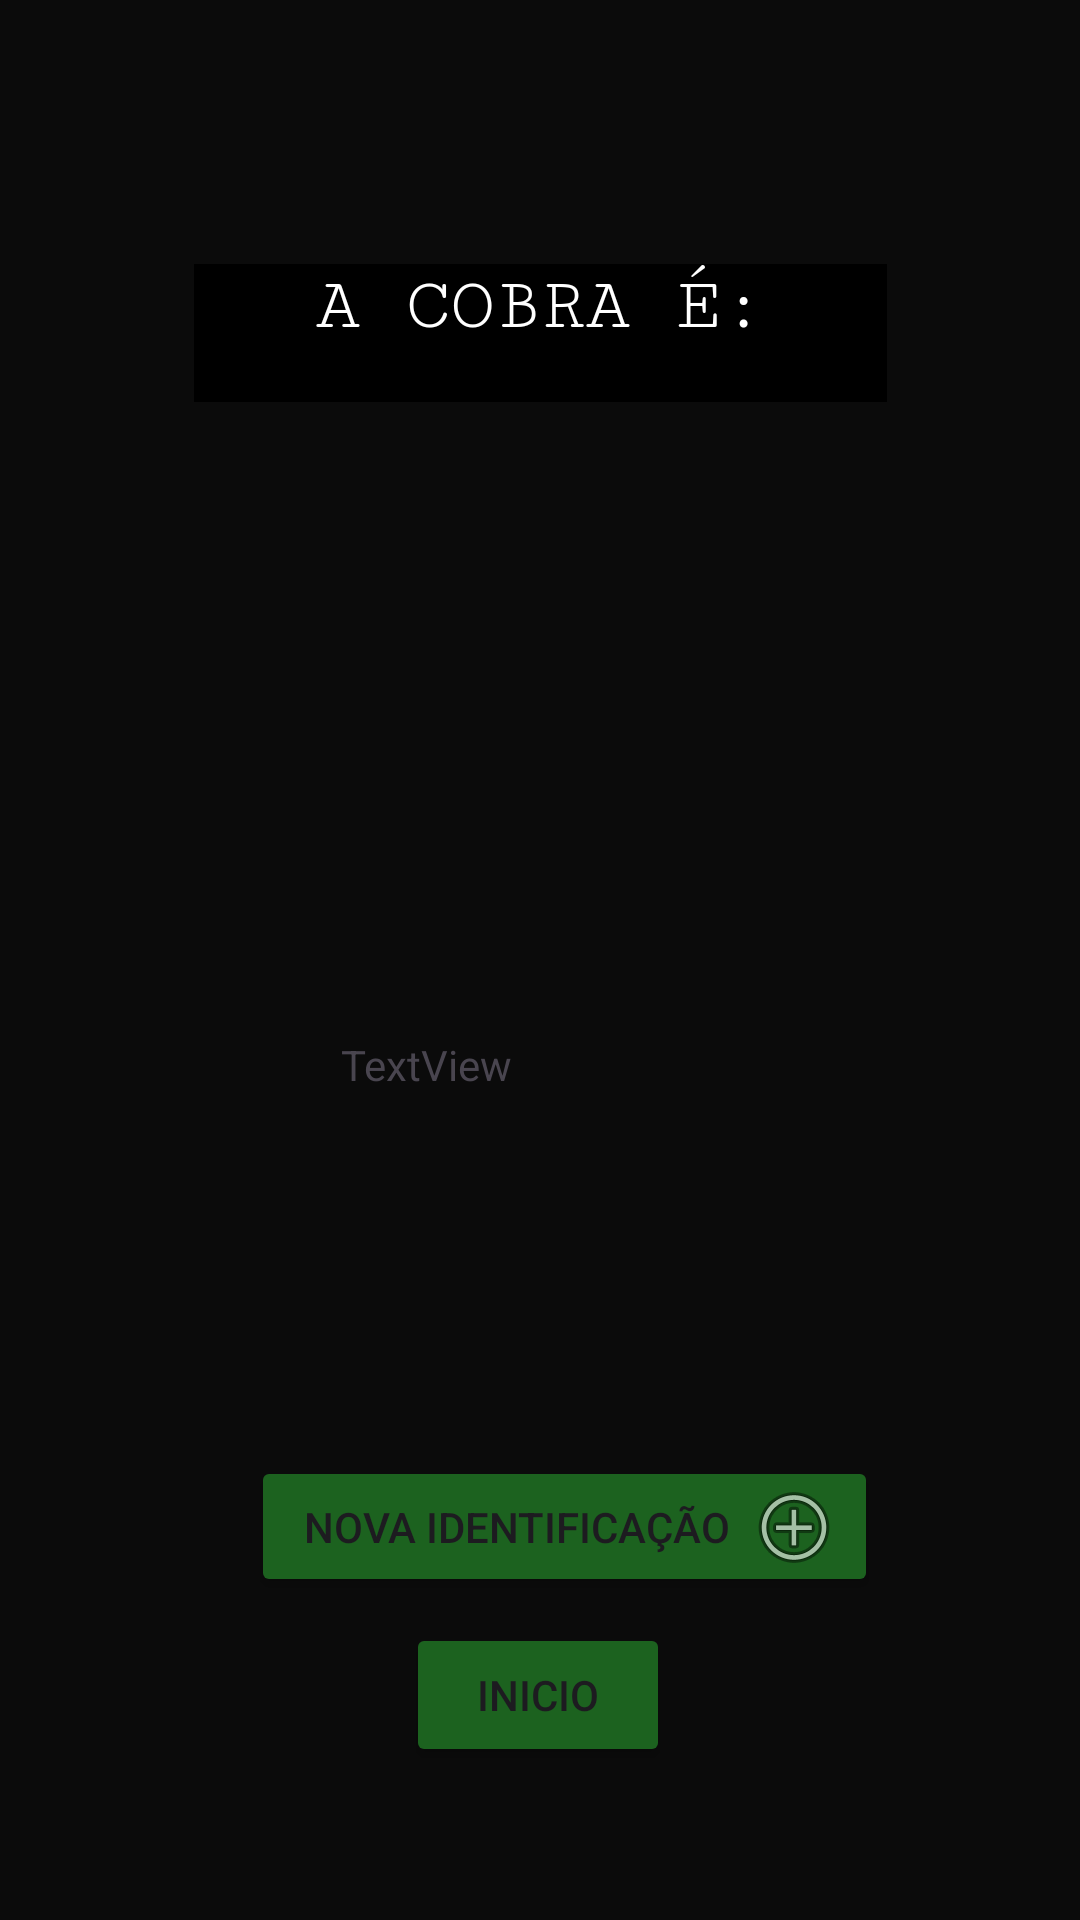

Write the Android layout XML for this screen, with the resource values it uses.
<!-- AndroidManifest.xml: application theme Theme.SnakeSense -->
<!-- res/layout/activity_classification.xml -->
<?xml version="1.0" encoding="utf-8"?>
<androidx.constraintlayout.widget.ConstraintLayout xmlns:android="http://schemas.android.com/apk/res/android"
    xmlns:app="http://schemas.android.com/apk/res-auto"
    xmlns:tools="http://schemas.android.com/tools"
    android:id="@+id/main"
    android:layout_width="match_parent"
    android:layout_height="match_parent"
    android:background="#0B0B0B"
    tools:context=".ImageDisplayActivity">

    <ImageView
        android:id="@+id/capturedImageView"
        android:layout_width="299dp"
        android:layout_height="192dp"
        android:baselineAlignBottom="true"
        android:foregroundTint="#1C621F"
        android:scaleType="centerCrop"
        app:layout_constraintBottom_toBottomOf="parent"
        app:layout_constraintEnd_toEndOf="parent"
        app:layout_constraintStart_toStartOf="parent"
        app:layout_constraintTop_toTopOf="parent"
        app:layout_constraintVertical_bias="0.28"
        tools:ignore="MissingConstraints" />

    <TextView
        android:id="@+id/textView"
        android:layout_width="231dp"
        android:layout_height="46dp"
        android:layout_marginTop="88dp"
        android:background="#000000"
        android:fontFamily="serif-monospace"
        android:text="A cobra é:"
        android:textAlignment="center"
        android:textAllCaps="true"
        android:textColor="#FFFFFF"
        android:textSize="25sp"
        app:layout_constraintEnd_toEndOf="parent"
        app:layout_constraintStart_toStartOf="parent"
        app:layout_constraintTop_toTopOf="parent" />

    <Button
        android:id="@+id/btnNewPhoto"
        android:layout_width="209dp"
        android:layout_height="47dp"
        android:layout_marginTop="168dp"
        android:backgroundTint="#1C621F"
        android:drawableEnd="@android:drawable/ic_menu_add"
        android:text="Nova Identificação"
        app:layout_constraintEnd_toEndOf="parent"
        app:layout_constraintHorizontal_bias="0.554"
        app:layout_constraintStart_toStartOf="parent"
        app:layout_constraintTop_toBottomOf="@+id/capturedImageView" />

    <TextView
        android:id="@+id/textView2"
        android:layout_width="133dp"
        android:layout_height="46dp"
        android:layout_marginTop="28dp"
        android:text="TextView"
        app:layout_constraintEnd_toEndOf="parent"
        app:layout_constraintStart_toStartOf="parent"
        app:layout_constraintTop_toBottomOf="@+id/capturedImageView" />

    <Button
        android:id="@+id/inicio"
        android:layout_width="wrap_content"
        android:layout_height="wrap_content"
        android:backgroundTint="#1C621F"
        android:text="Inicio"
        app:layout_constraintBottom_toBottomOf="parent"
        app:layout_constraintEnd_toEndOf="parent"
        app:layout_constraintHorizontal_bias="0.498"
        app:layout_constraintStart_toStartOf="parent"
        app:layout_constraintTop_toBottomOf="@+id/btnNewPhoto"
        app:layout_constraintVertical_bias="0.144" />

</androidx.constraintlayout.widget.ConstraintLayout>
<!-- resources referenced by this layout -->
<resources>
  <style name="Theme.SnakeSense" parent="Base.Theme.SnakeSense" />
  <style name="Base.Theme.SnakeSense" parent="Theme.Material3.DayNight.NoActionBar">
          
          
      </style>
</resources>
